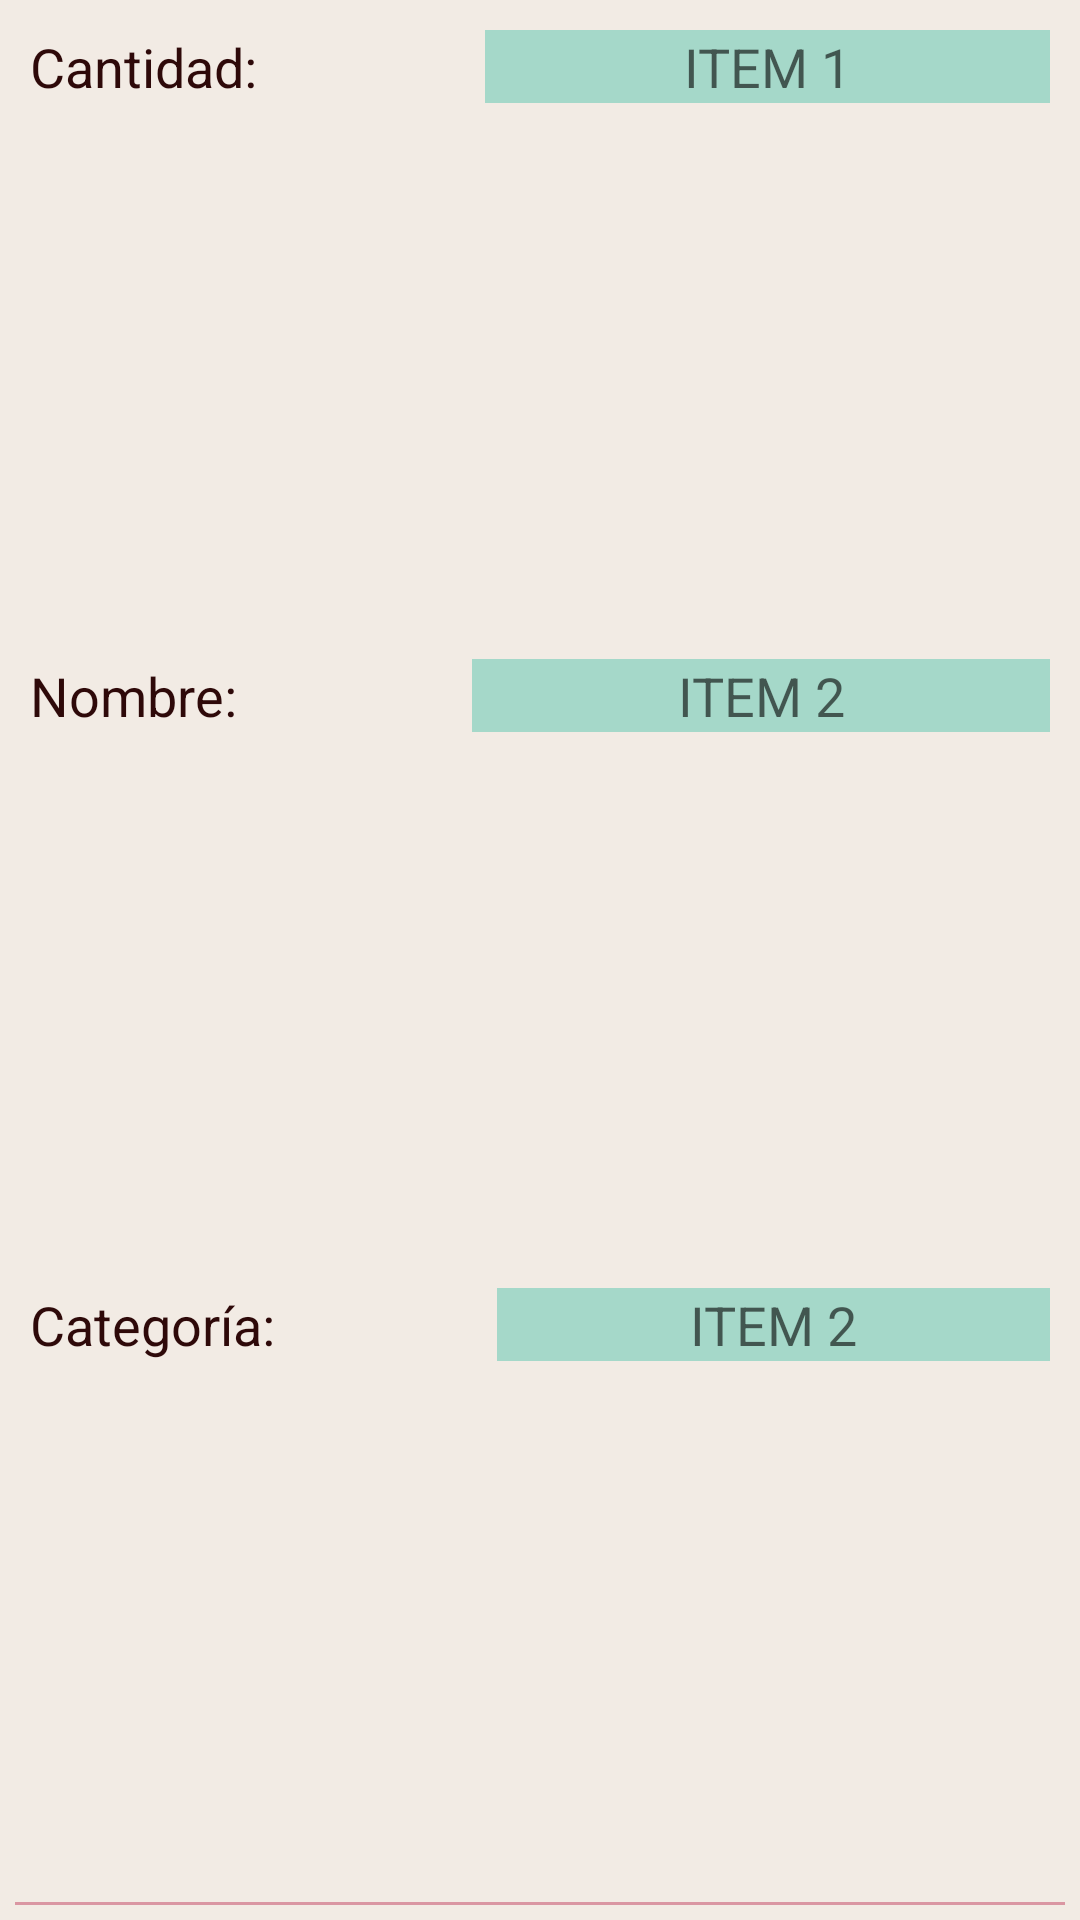

Reconstruct the res/layout file that produces this screen, plus the resources it refers to.
<!-- AndroidManifest.xml: application theme AppTheme -->
<!-- res/layout/recycler_productosmasvendidos.xml -->
<?xml version="1.0" encoding="utf-8"?>
<LinearLayout
    xmlns:android="http://schemas.android.com/apk/res/android"
    android:layout_width="match_parent"
    android:layout_height="wrap_content"
    android:layout_gravity="center"
    android:gravity="center|top"
    android:background="#F2EBE4"
    android:layout_margin="20dp"
    android:layout_marginBottom="40dp"
    android:padding="5dp"
    android:orientation="vertical">
    <LinearLayout
        android:layout_width="match_parent"
        android:layout_height="wrap_content"
        android:orientation="horizontal"
        android:layout_weight="3">
        <TextView
            android:layout_width="wrap_content"
            android:layout_height="wrap_content"
            android:text="Cantidad:"
            android:textColor="#2E0909"
            android:layout_margin="5dp"
            android:textSize="18sp"

            android:layout_weight="1"/>
        <TextView
            android:layout_width="wrap_content"
            android:layout_height="wrap_content"
            android:textAlignment="center"
            android:background="#6A38BCA2"
            android:textColor="#fff"
            android:id="@+id/item_mvc_cantidad"
            android:layout_margin="5dp"
            android:textSize="18sp"
            android:layout_weight="2"
            android:hint="ITEM 1"/>
    </LinearLayout>
    <LinearLayout
        android:layout_width="match_parent"
        android:layout_height="wrap_content"
        android:orientation="horizontal"
        android:layout_weight="3">
        <TextView
            android:layout_width="wrap_content"
            android:layout_height="wrap_content"
            android:text="Nombre:"
            android:textColor="#2E0909"
            android:layout_margin="5dp"
            android:textSize="18sp"

            android:layout_weight="1"/>

        <TextView
            android:id="@+id/item_mvc_nombre"
            android:layout_width="wrap_content"
            android:layout_height="wrap_content"
            android:layout_margin="5dp"
            android:layout_weight="2"
            android:background="#6A38BCA2"
            android:hint="ITEM 2"
            android:textAlignment="center"
            android:textColor="#fff"
            android:textSize="18sp" />
    </LinearLayout>
    <LinearLayout
        android:layout_width="match_parent"
        android:layout_height="wrap_content"
        android:orientation="horizontal"
        android:layout_weight="3">
        <TextView
            android:layout_width="wrap_content"
            android:layout_height="wrap_content"
            android:text="Categoría:"
            android:textColor="#2E0909"
            android:layout_margin="5dp"
            android:textSize="18sp"
            android:layout_weight="1"/>
        <TextView
            android:layout_width="wrap_content"
            android:layout_height="wrap_content"
            android:layout_margin="5dp"
            android:layout_weight="2"
            android:textColor="#fff"
            android:background="#6A38BCA2"
            android:textAlignment="center"
            android:id="@+id/item_mvc_categoria"
            android:textSize="18sp"
            android:hint="ITEM 2"/>
    </LinearLayout>

    <TextView
        android:layout_width="match_parent"
        android:layout_height="1dp"
        android:background="#6AB81F43" />

</LinearLayout>
<!-- resources referenced by this layout -->
<resources>
  <style name="AppTheme" parent="Theme.AppCompat.Light.NoActionBar">
          
          <item name="colorPrimary">@color/colorPrimary</item>
          <item name="colorPrimaryDark">@color/colorPrimaryDark</item>
          <item name="colorAccent">@color/colorAccent</item>
          <item name="android:textAllCaps">false</item>
  
          <item name="android:windowTranslucentStatus">true</item>
          <item name="android:statusBarColor">@android:color/transparent</item>
  
      </style>
  <color name="colorPrimary">#959595</color>
  <color name="colorPrimaryDark">#2A0088</color>
  <color name="colorAccent">#FF5722</color>
</resources>
